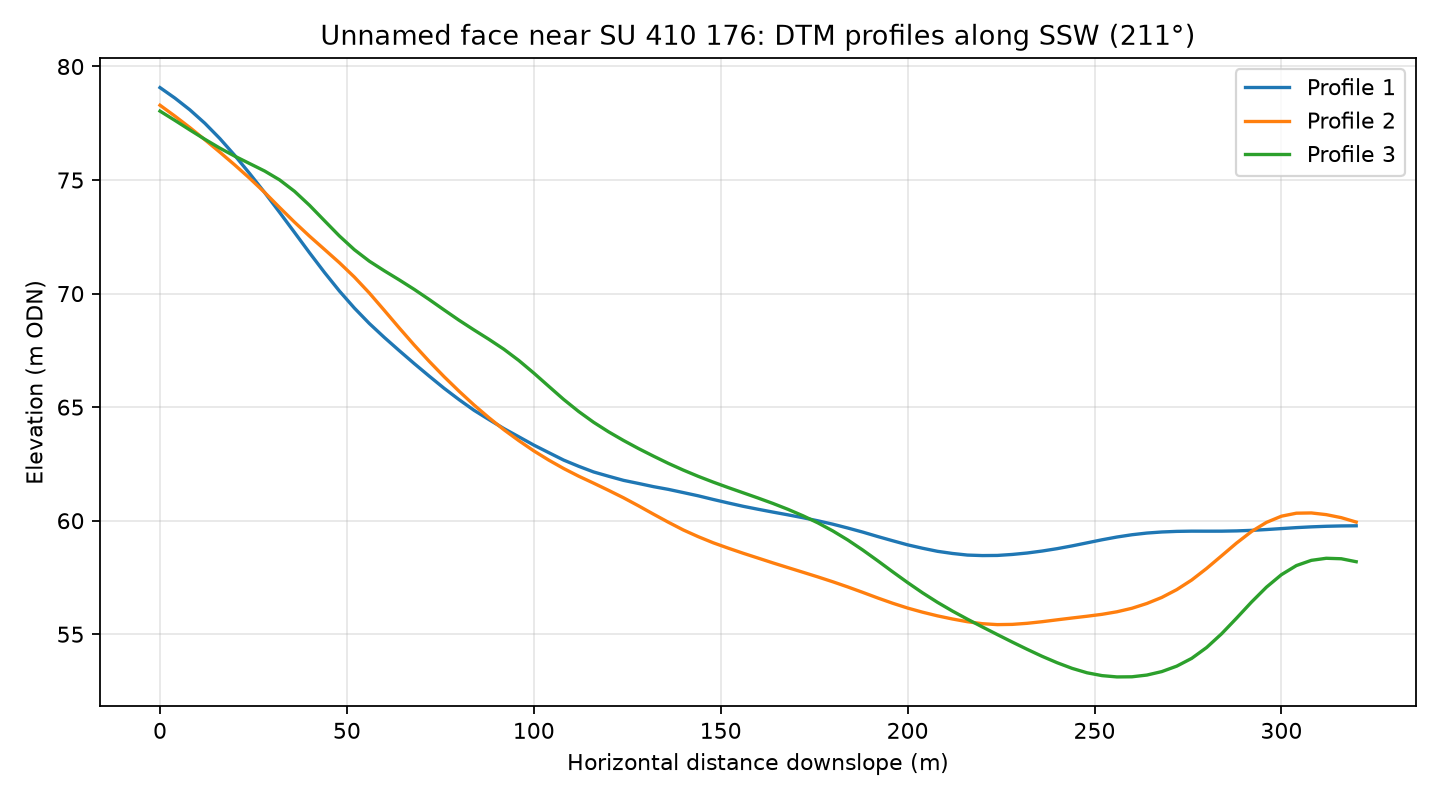

The table this chart was drawn from, first rows:
profile, distance_m, elevation_m
1, 0.0, 79.07
1, 4.0, 78.61
1, 8.0, 78.09
1, 12.0, 77.5
1, 16.0, 76.83
1, 20.0, 76.08
1, 24.0, 75.28
1, 28.0, 74.45
1, 32.0, 73.58
1, 36.0, 72.69
1, 40.0, 71.8
1, 44.0, 70.93
1, 48.0, 70.11
1, 52.0, 69.36
1, 56.0, 68.68
1, 60.0, 68.07
1, 64.0, 67.49
1, 68.0, 66.92
1, 72.0, 66.37
1, 76.0, 65.83
1, 80.0, 65.33
1, 84.0, 64.86
1, 88.0, 64.45
1, 92.0, 64.06
1, 96.0, 63.69
1, 100.0, 63.33
1, 104.0, 63
1, 108.0, 62.67
1, 112.0, 62.4
1, 116.0, 62.15
1, 120.0, 61.96
1, 124.0, 61.78
1, 128.0, 61.64
1, 132.0, 61.5
1, 136.0, 61.38
1, 140.0, 61.24
1, 144.0, 61.1
1, 148.0, 60.93
1, 152.0, 60.78
1, 156.0, 60.63
1, 160.0, 60.5
1, 164.0, 60.38
1, 168.0, 60.26
1, 172.0, 60.13
1, 176.0, 59.99
1, 180.0, 59.85
1, 184.0, 59.68
1, 188.0, 59.5
1, 192.0, 59.3
1, 196.0, 59.12
1, 200.0, 58.94
1, 204.0, 58.79
1, 208.0, 58.65
1, 212.0, 58.56
1, 216.0, 58.49
1, 220.0, 58.46
1, 224.0, 58.47
1, 228.0, 58.51
1, 232.0, 58.58
1, 236.0, 58.66
... 183 more rows
